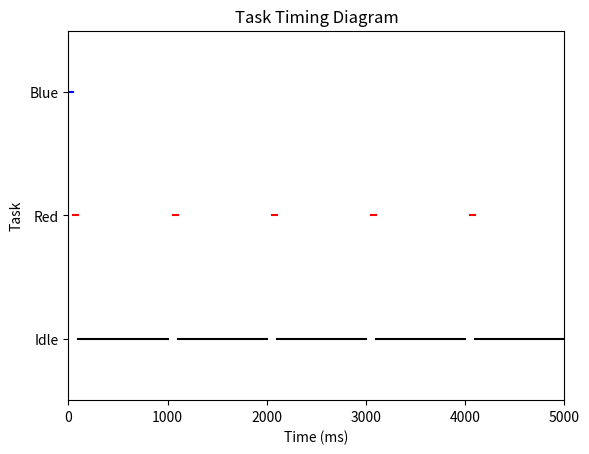

Write the Python code that produced this figure.
import matplotlib.pyplot as plt

# Define the start and end times for each function call
red_led_times = [(50, 100), (1050, 1100), (2050, 2100), (3050, 3100), (4050, 4100)]
blue_led_times = [(0, 50)]
idle_times = [(100, 1000), (1100, 2000), (2100, 3000), (3100, 4000), (4100, 5000)]

# Create a new figure
fig, ax = plt.subplots()

# Plot the red LED function calls
for start, end in red_led_times:
    ax.plot([start, end], [2, 2], color='red')

# Plot the blue LED function calls
for start, end in blue_led_times:
    ax.plot([start, end], [3, 3], color='blue')

# Plot the idle_hook function calls
for start, end in idle_times:
    ax.plot([start, end], [1, 1], color='black')

# Set the axis labels and title
ax.set_xlabel('Time (ms)')
ax.set_ylabel('Task')
ax.set_title('Task Timing Diagram')

# Set the axis limits and ticks
ax.set_xlim(0, 5000)
ax.set_xticks(range(0, 5100, 1000))
ax.set_ylim(0.5, 3.5)
ax.set_yticks([1, 2, 3])
ax.set_yticklabels(['Idle', 'Red', 'Blue'])

# Show the plot
plt.show()
